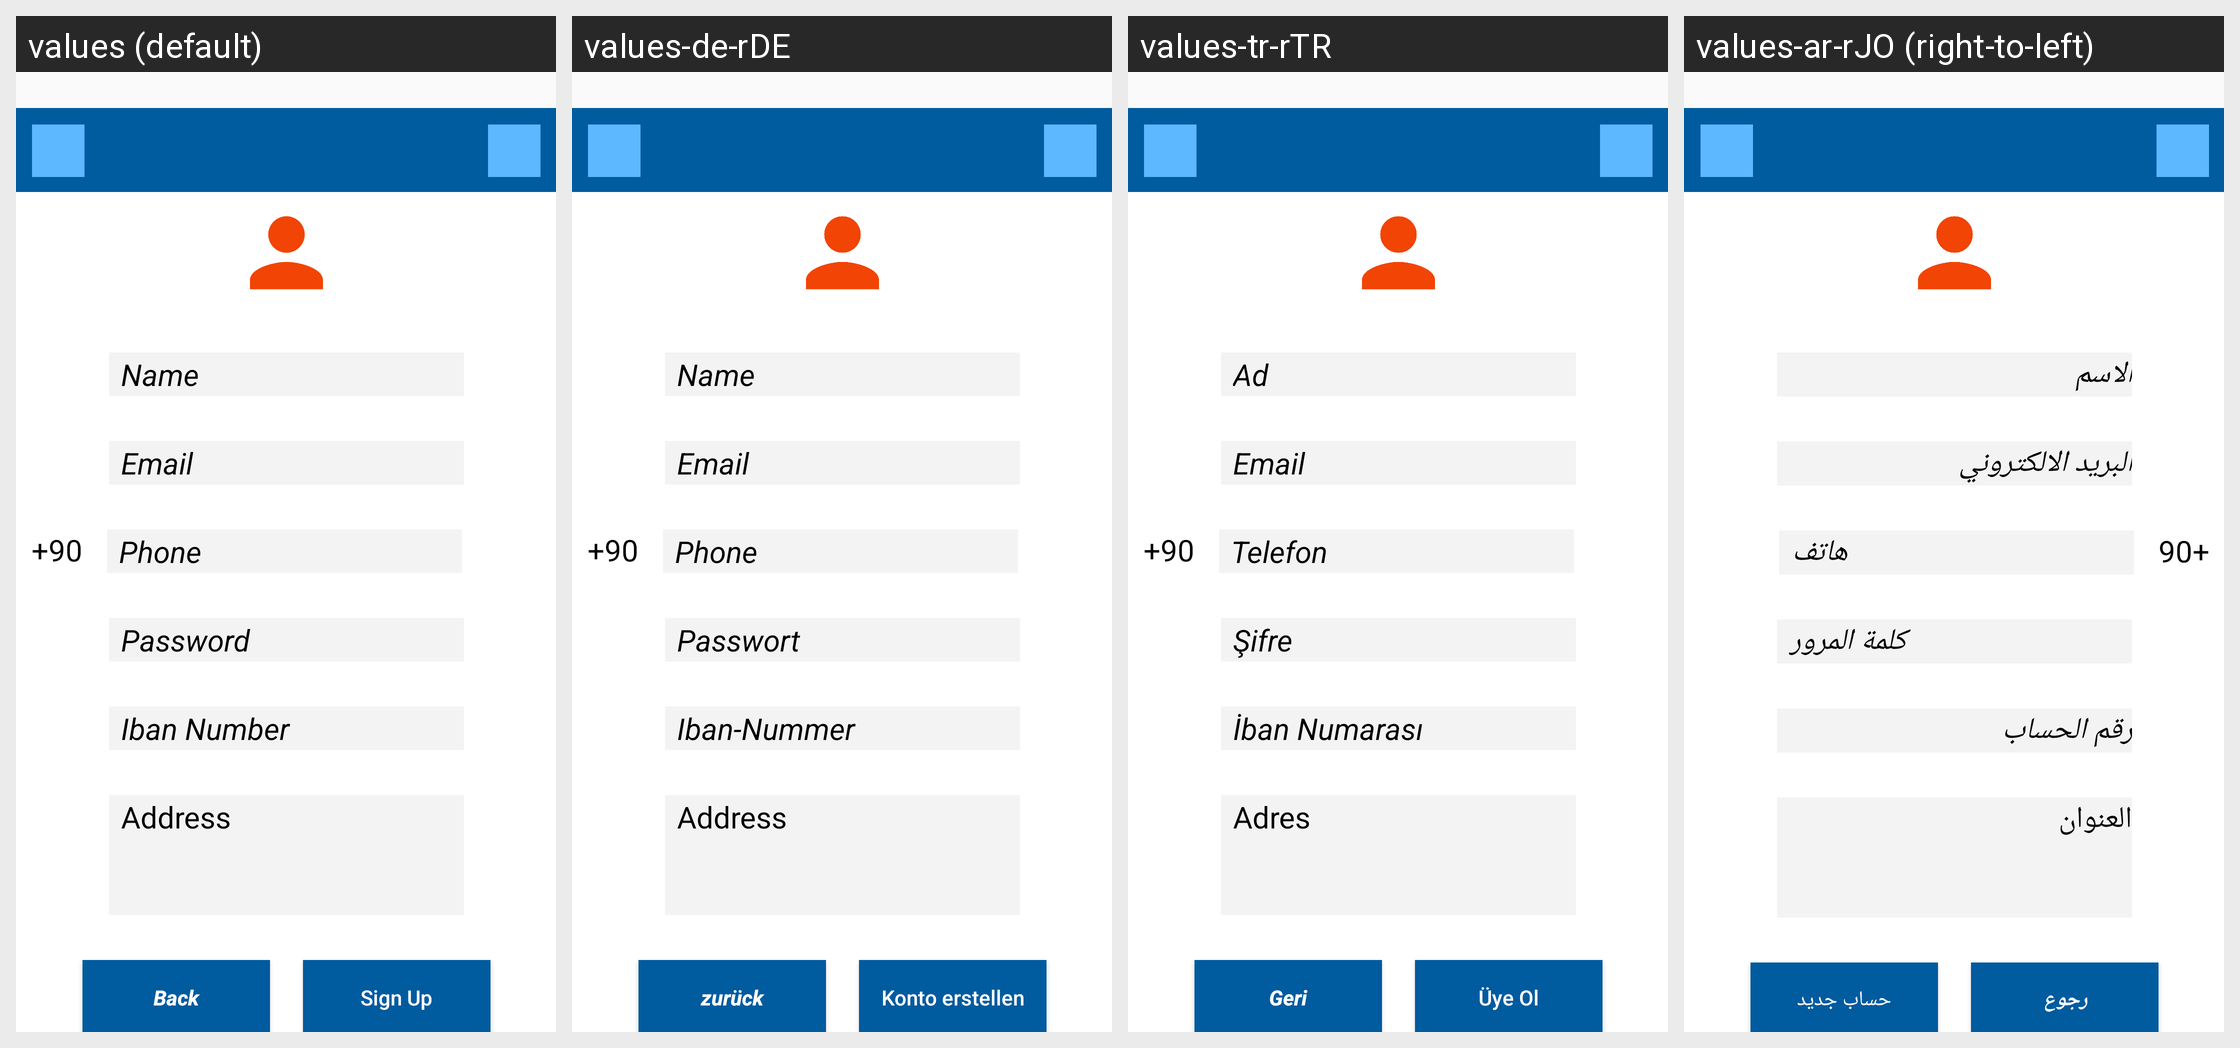

Here is an Android app screen in its default locale and in the app's own translations. Write out the translated-string differences for the strings that appear on this screen.
Android screen res/layout/activity_market_register.xml rendered under 4 locales, left to right: values (default), values-de-rDE, values-tr-rTR, values-ar-rJO (right-to-left). Device: Nexus 5 (rendered at 1080×1920; each locale shown at half size, 540×960, under a caption strip naming it); theme AppTheme.
Other locales in the repository, not shown: values-ar-rEG, values-ar-rIQ, values-ar-rLB, values-ar-rQA, values-ar-rSA, values-ar-rSY.
Strings drawn on this screen, with the default value and each locale's value (text and hints the layout hard-codes, and strings that could not be matched under every locale, appear in the picture but are not listed):

name
  values: Name
  values-de-rDE: Name
  values-tr-rTR: Ad
  values-ar-rJO: الاسم

email
  values: Email
  values-de-rDE: Email
  values-tr-rTR: Email
  values-ar-rJO: البريد الالكتروني

phone
  values: Phone
  values-de-rDE: Phone
  values-tr-rTR: Telefon
  values-ar-rJO: هاتف

password
  values: Password
  values-de-rDE: Passwort
  values-tr-rTR: Şifre
  values-ar-rJO: كلمة المرور

iban_number
  values: Iban Number
  values-de-rDE: Iban-Nummer
  values-tr-rTR: İban Numarası
  values-ar-rJO: رقم الحساب

back
  values: Back
  values-de-rDE: zurück
  values-tr-rTR: Geri
  values-ar-rJO: رجوع

sign_up
  values: Sign Up
  values-de-rDE: Konto erstellen
  values-tr-rTR: Üye Ol
  values-ar-rJO: حساب جديد

address
  values: Address
  values-de-rDE: Address
  values-tr-rTR: Adres
  values-ar-rJO: العنوان
